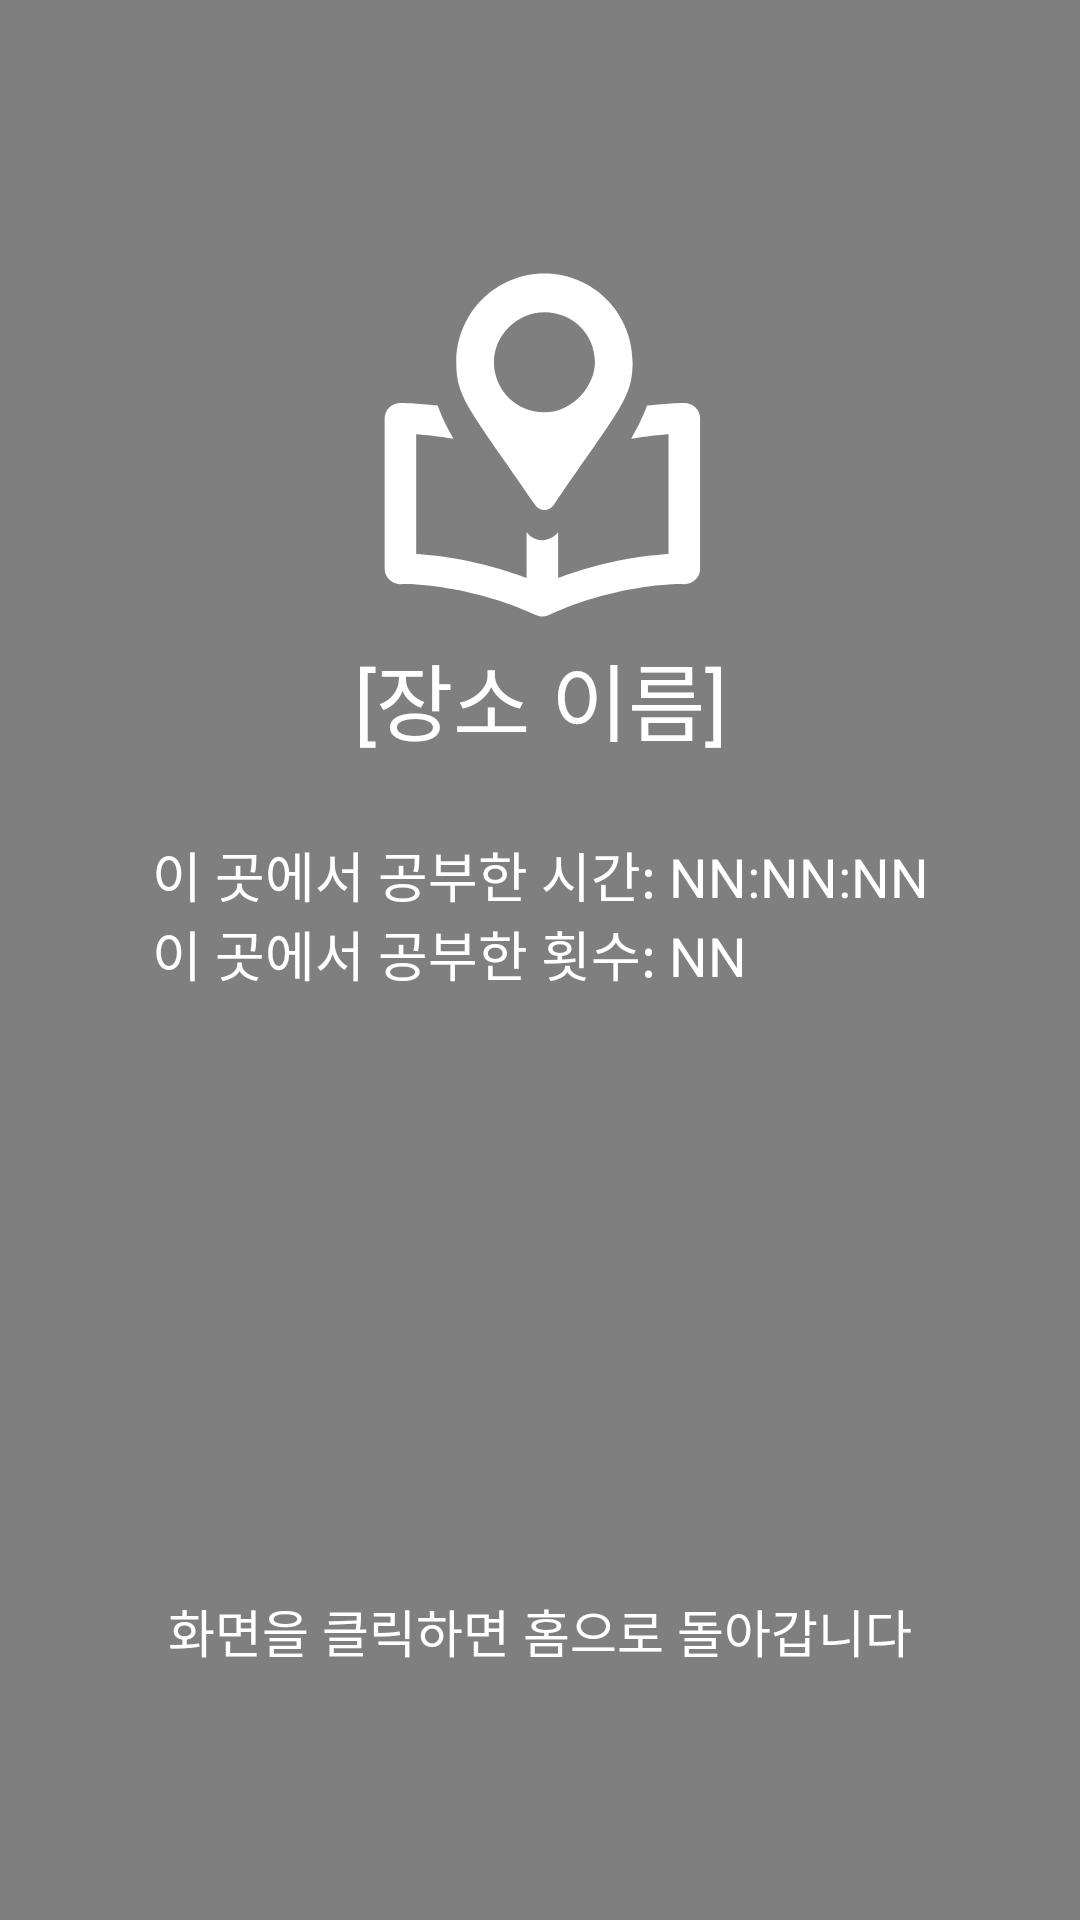

Reconstruct the res/layout file that produces this screen, plus the resources it refers to.
<!-- AndroidManifest.xml: application theme Theme.Stupot -->
<!-- res/layout/log.xml -->
<?xml version="1.0" encoding="utf-8"?>
<androidx.constraintlayout.widget.ConstraintLayout xmlns:android="http://schemas.android.com/apk/res/android"
    xmlns:app="http://schemas.android.com/apk/res-auto"
    xmlns:tools="http://schemas.android.com/tools"
    android:layout_width="match_parent"
    android:layout_height="match_parent"
    android:background="#80000000">

    <LinearLayout
        android:layout_width="wrap_content"
        android:layout_height="wrap_content"
        android:orientation="vertical"
        app:layout_constraintBottom_toBottomOf="parent"
        app:layout_constraintEnd_toEndOf="parent"
        app:layout_constraintStart_toStartOf="parent"
        app:layout_constraintTop_toTopOf="parent">

        <ImageView
            android:id="@+id/log_logo"
            android:layout_width="match_parent"
            android:layout_height="128dp"
            app:srcCompat="@drawable/logo" />

        <TextView
            android:id="@+id/log_name"
            android:layout_width="match_parent"
            android:layout_height="wrap_content"
            android:layout_marginBottom="25dp"
            android:fontFamily="@font/notosans_bold"
            android:maxWidth="240dp"
            android:minWidth="240dp"
            android:text="[장소 이름]"
            android:textAlignment="center"
            android:textColor="@color/text_0"
            android:textSize="28dp" />

        <TextView
            android:id="@+id/log_time"
            android:layout_width="wrap_content"
            android:layout_height="wrap_content"
            android:fontFamily="@font/notosans_regular"
            android:text="이 곳에서 공부한 시간: NN:NN:NN"
            android:textAlignment="textStart"
            android:textColor="@color/text_0"
            android:textSize="18dp" />

        <TextView
            android:id="@+id/log_times"
            android:layout_width="wrap_content"
            android:layout_height="wrap_content"
            android:fontFamily="@font/notosans_regular"
            android:text="이 곳에서 공부한 횟수: NN"
            android:textAlignment="textStart"
            android:textColor="@color/text_0"
            android:textSize="18dp" />

        <TextView
            android:id="@+id/timer_info"
            android:layout_width="match_parent"
            android:layout_height="wrap_content"
            android:layout_marginTop="200dp"
            android:fontFamily="@font/notosans_light"
            android:text="화면을 클릭하면 홈으로 돌아갑니다"
            android:textAlignment="center"
            android:textColor="@color/text_0"
            android:textSize="17dp" />
    </LinearLayout>

</androidx.constraintlayout.widget.ConstraintLayout>
<!-- resources referenced by this layout -->
<resources>
  <color name="text_0">#FFFFFF</color>
  <!-- drawable logo (drawable) -->
  <vector xmlns:android="http://schemas.android.com/apk/res/android"
      android:width="280dp"
      android:height="280dp"
      android:viewportWidth="280"
      android:viewportHeight="280">
    <path
        android:pathData="M29.37,112.58C31.52,110.5 34.45,109.33 37.5,109.33C38.51,109.33 49.1,109.39 64.67,111.24C68.17,120.63 70.68,125.92 76.22,135.42C65.36,133.57 55.87,132.61 49,132.11V219.49C65.21,220.4 95,223.95 129.5,237.01V203.7C132.53,207.59 136.74,209.5 141,209.44C145.13,209.39 149.31,207.47 152.5,203.7V237.01C187,223.95 216.79,220.4 233,219.49V132.11C226.13,132.61 216.64,133.57 205.78,135.42C211.06,125.83 213.86,120.51 217.33,111.26C232.99,109.39 243.49,109.33 244.5,109.33C247.55,109.33 250.48,110.5 252.63,112.58C254.79,114.67 256,117.5 256,120.45V230.34C256,233.34 254.74,236.23 252.5,238.34C250.25,240.43 246.86,241.73 244.12,241.45L242.66,241.44C234.8,241.44 193.26,242.52 145.88,263.95C145.69,264.04 145.49,264.01 145.3,264.08C143.92,264.62 142.48,265 141,265C139.52,265 138.08,264.62 136.71,264.08C136.53,264.01 136.32,264.04 136.13,263.95C88.76,242.53 47.21,241.44 39.35,241.44L37.89,241.45C35.03,241.73 31.75,240.43 29.51,238.34C28.4,237.3 27.52,236.06 26.91,234.68C26.31,233.31 26,231.83 26,230.34V120.45C26,117.5 27.21,114.67 29.37,112.58Z"
        android:fillColor="#ffffff"/>
    <path
        android:pathData="M135.9,183.93C87.26,113 78.23,105.72 78.23,79.66C78.23,43.95 107.01,15 142.51,15C178.01,15 206.79,43.95 206.79,79.66C206.79,105.72 197.76,113 149.11,183.93C145.92,188.57 139.09,188.57 135.9,183.93ZM142.51,116.18C163.6,116.18 179.34,96.42 179.34,79.66C179.34,58.58 162.59,43.14 142.51,43.14C122.42,43.14 105.68,60.02 105.68,79.66C105.68,99.29 121.42,116.18 142.51,116.18Z"
        android:fillColor="#ffffff"/>
  </vector>
  <style name="Theme.Stupot" parent="Theme.MaterialComponents.DayNight.DarkActionBar">
          
          <item name="colorPrimary">@color/purple_500</item>
          <item name="colorPrimaryVariant">@color/purple_700</item>
          <item name="colorOnPrimary">@color/white</item>
          
          <item name="colorSecondary">@color/teal_200</item>
          <item name="colorSecondaryVariant">@color/teal_700</item>
          <item name="colorOnSecondary">@color/black</item>
          
          <item name="android:statusBarColor">?attr/colorPrimaryVariant</item>
  
          
          <item name="windowNoTitle">true</item>
      </style>
  <color name="purple_500">#67D2B9</color>
  <color name="purple_700">#67D2B9</color>
  <color name="white">#FFFFFFFF</color>
  <color name="teal_200">#67D2B9</color>
  <color name="teal_700">#67D2B9</color>
  <color name="black">#FF000000</color>
</resources>
